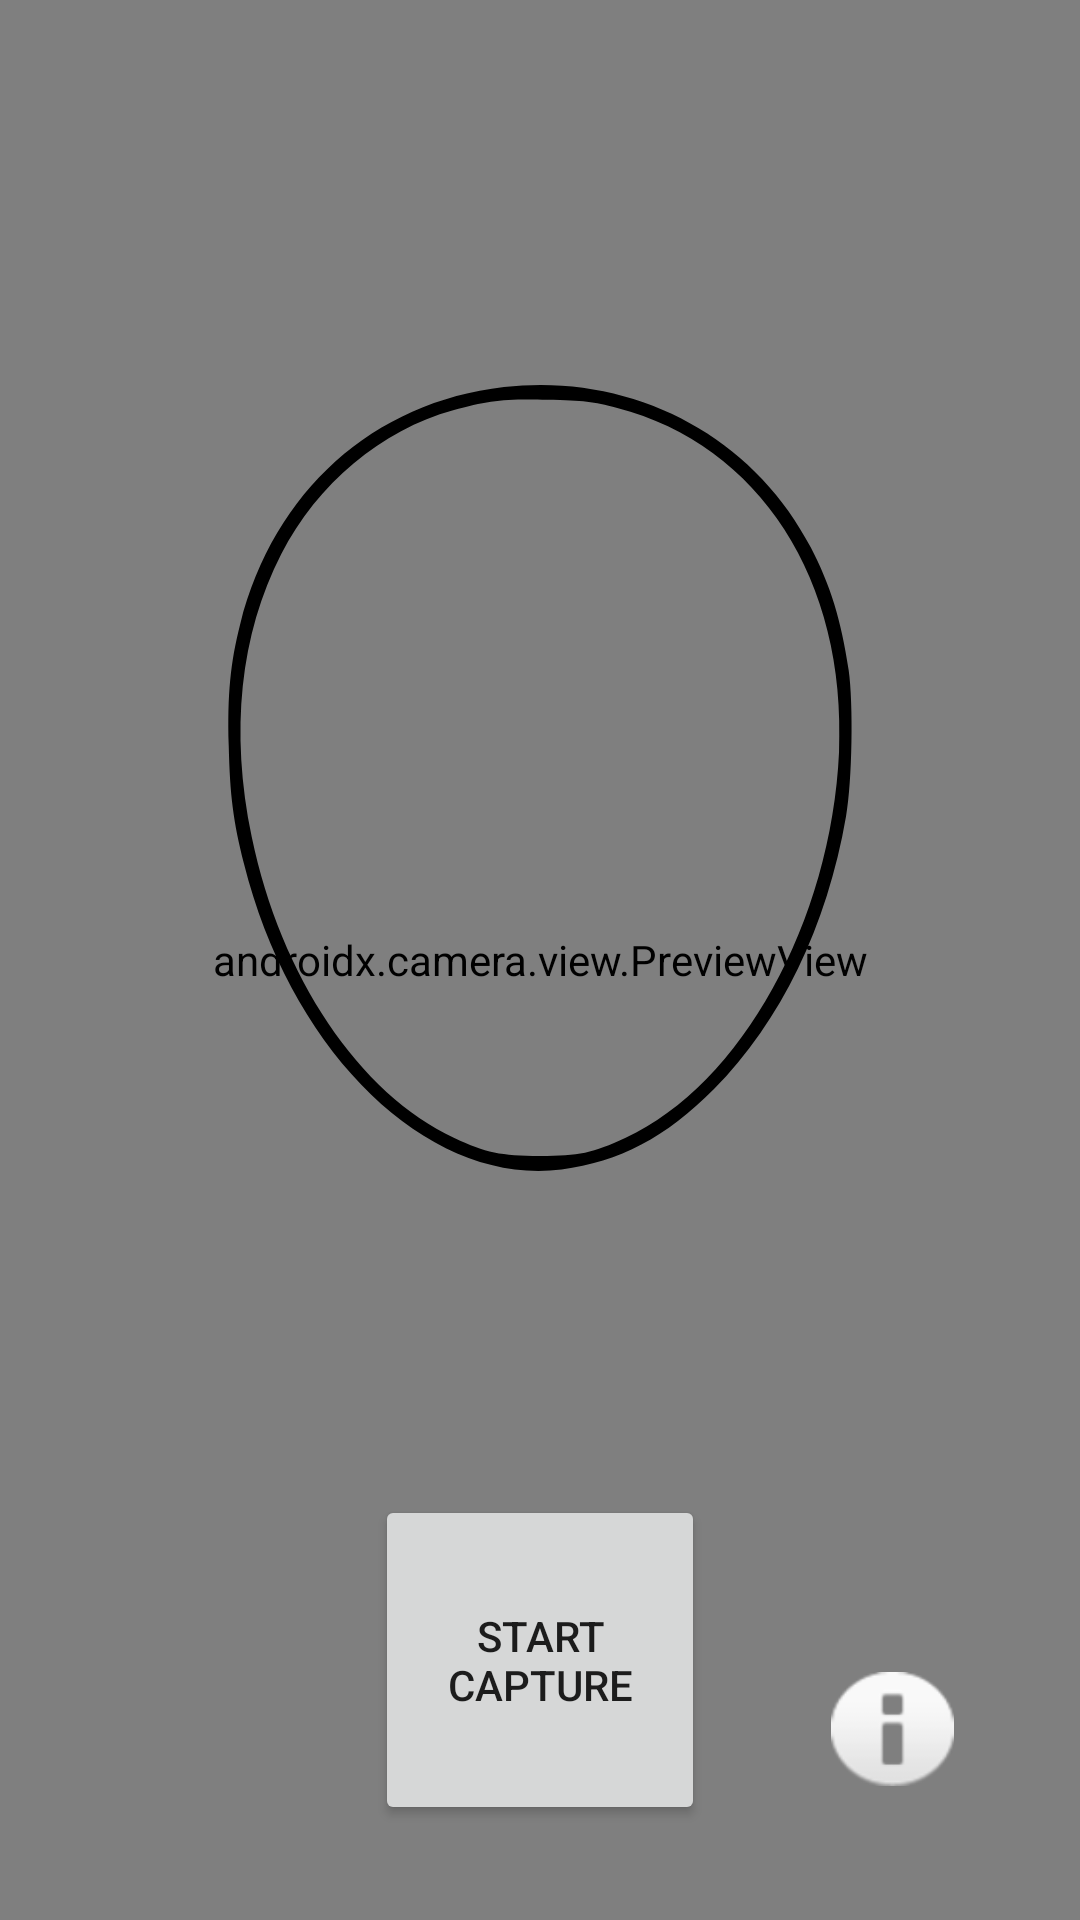

The Android layout XML behind this screen, and the referenced resources:
<!-- AndroidManifest.xml: application theme Theme.Cataracta -->
<!-- res/layout/activity_main.xml -->
<?xml version="1.0" encoding="utf-8"?>
<androidx.constraintlayout.widget.ConstraintLayout
    android:id="@+id/preview_frame_layout"
    xmlns:android="http://schemas.android.com/apk/res/android"
    xmlns:app="http://schemas.android.com/apk/res-auto"
    xmlns:tools="http://schemas.android.com/tools"
    android:layout_width="match_parent"
    android:layout_height="match_parent"
    tools:context=".MainActivity">

    <androidx.camera.view.PreviewView
        android:id="@+id/viewFinder"
        android:layout_width="0dp"
        android:layout_height="0dp"
        app:layout_constraintBottom_toBottomOf="parent"
        app:layout_constraintEnd_toEndOf="parent"
        app:layout_constraintStart_toStartOf="parent"
        app:layout_constraintTop_toTopOf="parent">

    </androidx.camera.view.PreviewView>

    <ImageView
        android:id="@+id/face_placement"
        android:layout_width="wrap_content"
        android:layout_height="wrap_content"
        android:scaleType="centerInside"
        app:layout_constraintBottom_toBottomOf="parent"
        app:layout_constraintEnd_toEndOf="parent"
        app:layout_constraintStart_toStartOf="parent"
        app:layout_constraintTop_toTopOf="parent"
        app:layout_constraintVertical_bias="0.18"
        app:srcCompat="@drawable/overlay" />

    <Button
        android:id="@+id/video_capture_button"
        android:layout_width="110dp"
        android:layout_height="110dp"
        android:elevation="2dp"
        android:text="@string/start_capture"
        app:layout_constraintBottom_toBottomOf="parent"
        app:layout_constraintEnd_toEndOf="parent"
        app:layout_constraintStart_toStartOf="parent"
        app:layout_constraintTop_toTopOf="@+id/viewFinder"
        app:layout_constraintVertical_bias="0.94" />

    <Button
        android:id="@+id/info_button"
        android:layout_width="41dp"
        android:layout_height="38dp"
        android:background="@android:drawable/ic_dialog_info"
        app:layout_constraintBottom_toBottomOf="parent"
        app:layout_constraintEnd_toEndOf="parent"
        app:layout_constraintStart_toEndOf="@+id/video_capture_button"
        app:layout_constraintTop_toBottomOf="@+id/face_placement"
        app:layout_constraintVertical_bias="0.62"
        tools:ignore="SpeakableTextPresentCheck,TouchTargetSizeCheck" />

    <TextView
        android:id="@+id/popup_helper"
        android:layout_width="wrap_content"
        android:layout_height="wrap_content"
        app:layout_constraintBottom_toBottomOf="parent"
        app:layout_constraintEnd_toEndOf="parent"
        app:layout_constraintHorizontal_bias="0.0"
        app:layout_constraintStart_toStartOf="parent"
        app:layout_constraintTop_toTopOf="parent"
        app:layout_constraintVertical_bias="0.100000024" />

    <TextView
        android:id="@+id/lumen"
        android:layout_width="wrap_content"
        android:layout_height="wrap_content"
        android:textColor="#B71C1C"
        android:textSize="20sp"
        app:layout_constraintBottom_toBottomOf="parent"
        app:layout_constraintEnd_toStartOf="@+id/video_capture_button"
        app:layout_constraintStart_toStartOf="parent"
        app:layout_constraintTop_toBottomOf="@+id/face_placement"
        app:layout_constraintVertical_bias="0.62" />

</androidx.constraintlayout.widget.ConstraintLayout>
<!-- resources referenced by this layout -->
<resources>
  <!-- drawable overlay (drawable) -->
  <vector xmlns:android="http://schemas.android.com/apk/res/android"
      android:width="450dp"
      android:height="450dp"
      android:viewportWidth="450"
      android:viewportHeight="450">
    <path
        android:pathData="M210,62.1c-54.5,6.3 -95.9,43.4 -109.9,98.7 -4.1,16.1 -5.4,29.4 -4.8,50.7 0.5,20.8 1.9,31.6 6.3,49 20,79.6 77.2,134.7 132.4,127.6 24.1,-3.1 43.4,-13.3 63.5,-33.5 27.8,-28.1 47.1,-67.9 55,-113.6 2.6,-14.8 3.1,-46.9 1.1,-61 -3.1,-20.7 -7.5,-35.1 -15.8,-51.1 -24.2,-46.7 -74.4,-72.9 -127.8,-66.8zM257.2,70.8c59.3,15.4 95.7,71.9 92.4,143.4 -3.3,70.7 -40.8,138.6 -88.9,160.7 -13.9,6.4 -19.3,7.6 -35.7,7.6 -16.5,-0.1 -22.4,-1.3 -35.7,-7.5 -39.6,-18.5 -72.3,-67.1 -84.4,-125.4 -9.1,-44 -4.9,-84.4 12.3,-117.9 15.1,-29.4 41.7,-51.6 71.6,-59.9 15,-4.1 21,-4.8 39.2,-4.4 15.6,0.3 18.8,0.7 29.2,3.4z"
        android:fillColor="#000000"
        android:strokeColor="#00000000"/>
  </vector>
  <string name="start_capture">Start Capture</string>
  <style name="Theme.Cataracta" parent="Theme.MaterialComponents.DayNight.DarkActionBar">
          
          <item name="colorPrimary">@color/red_not_bright</item>
          <item name="colorPrimaryVariant">@color/red_bright</item>
          <item name="colorOnPrimary">@color/white</item>
          
          <item name="colorSecondary">@color/my_blue</item>
          <item name="colorSecondaryVariant">@color/my_blue</item>
          <item name="colorOnSecondary">@color/black</item>
          
          <item name="android:statusBarColor">?attr/colorPrimaryVariant</item>
          
      </style>
  <color name="red_not_bright">#f40000</color>
  <color name="red_bright">#c10000</color>
  <color name="white">#FFFFFFFF</color>
  <color name="my_blue">#32324e</color>
  <color name="black">#FF000000</color>
</resources>
